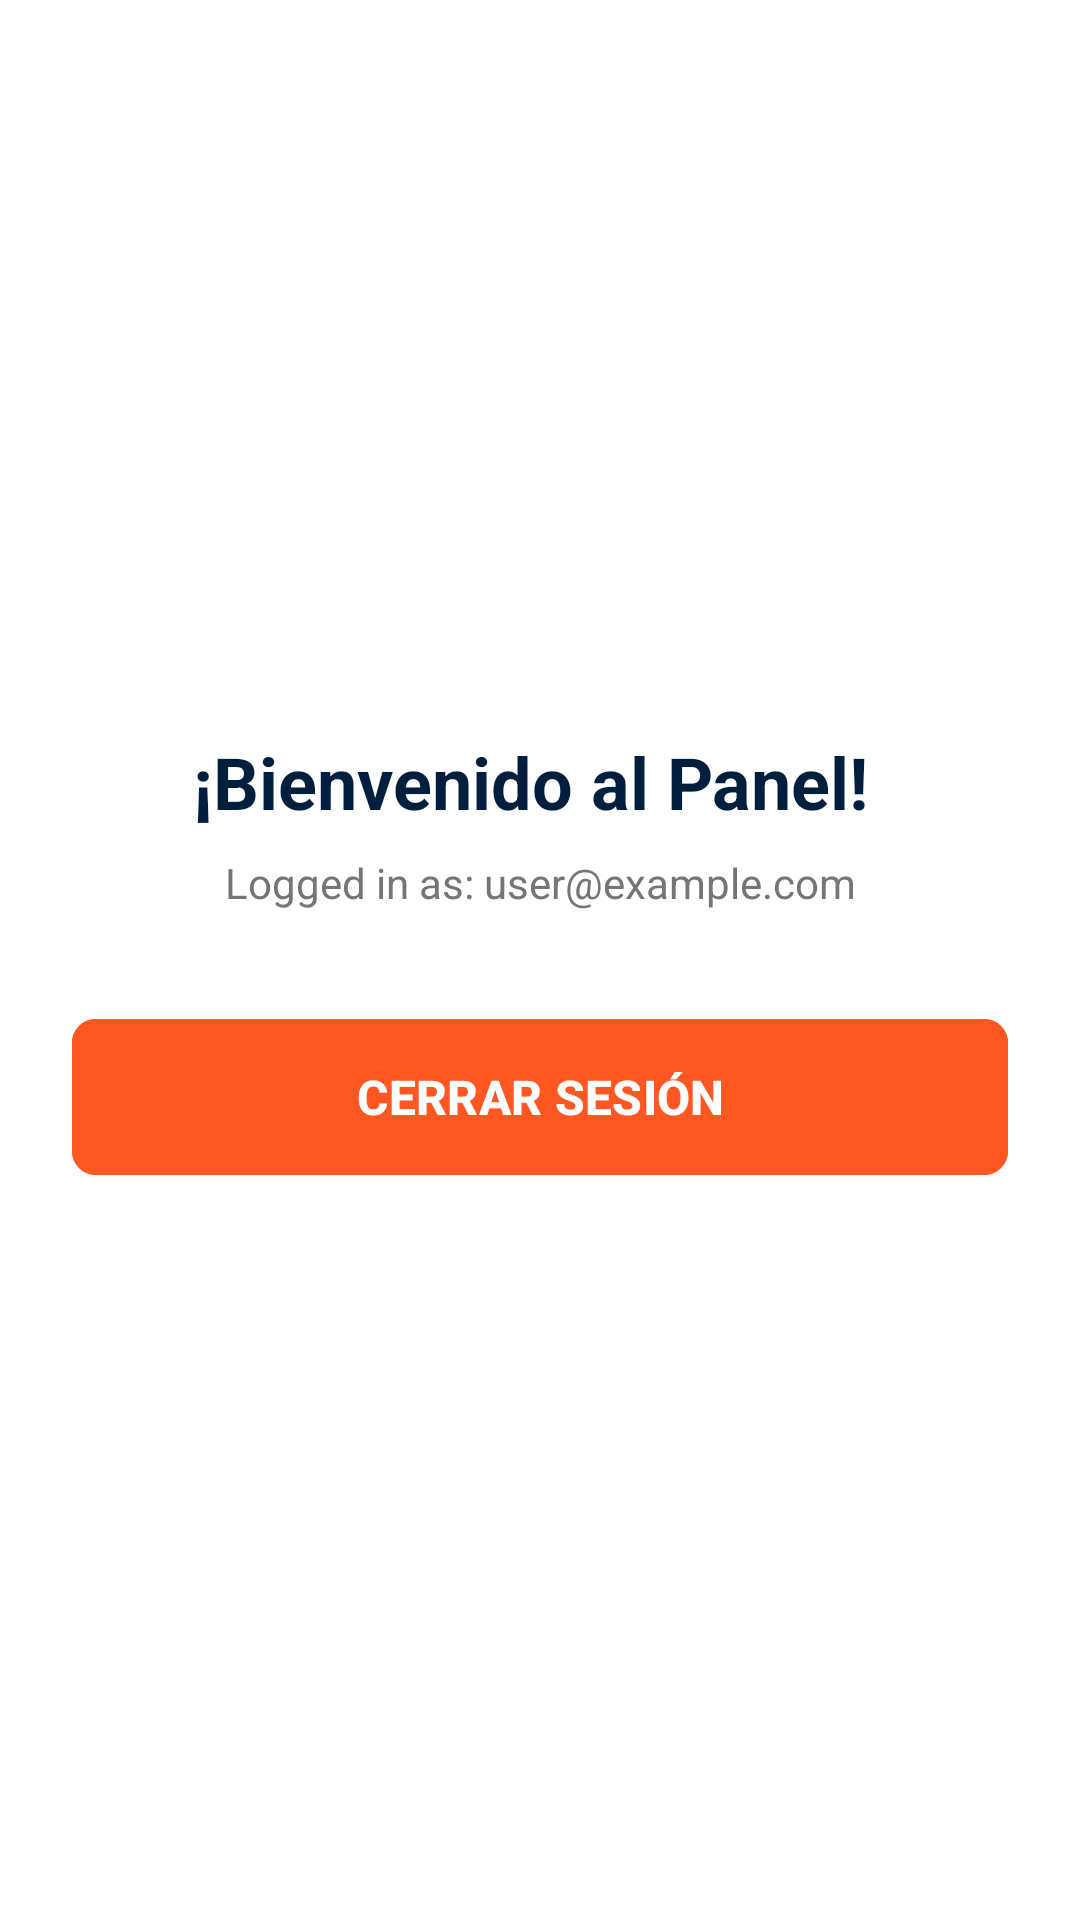

Produce the Android XML layout that renders to this screen, including the resource entries it uses.
<!-- AndroidManifest.xml: application theme Theme.Segundo_desafio_practico_DSM -->
<!-- res/layout/activity_panel.xml -->
<?xml version="1.0" encoding="utf-8"?>
<androidx.constraintlayout.widget.ConstraintLayout
    xmlns:android="http://schemas.android.com/apk/res/android"
    xmlns:app="http://schemas.android.com/apk/res-auto"
    xmlns:tools="http://schemas.android.com/tools"
    android:layout_width="match_parent"
    android:layout_height="match_parent"
    android:padding="24dp"
    android:background="#FFFFFF"
    tools:context=".PanelActivity">

    <TextView
        android:id="@+id/tvWelcomePanel"
        android:layout_width="wrap_content"
        android:layout_height="wrap_content"
        android:text="¡Bienvenido al Panel! "
        android:textColor="#001F3F"
        android:textSize="24sp"
        android:textStyle="bold"
        app:layout_constraintBottom_toTopOf="@+id/tvLoggedUser"
        app:layout_constraintEnd_toEndOf="parent"
        app:layout_constraintStart_toStartOf="parent"
        app:layout_constraintTop_toTopOf="parent"
        app:layout_constraintVertical_chainStyle="packed" />

    <TextView
        android:id="@+id/tvLoggedUser"
        android:layout_width="wrap_content"
        android:layout_height="wrap_content"
        android:layout_marginTop="8dp"
        android:text="Logged in as: user@example.com"
        android:textColor="#757575"
        android:textSize="14sp"
        app:layout_constraintBottom_toTopOf="@+id/btnLogout"
        app:layout_constraintEnd_toEndOf="parent"
        app:layout_constraintStart_toStartOf="parent"
        app:layout_constraintTop_toBottomOf="@id/tvWelcomePanel" />

    <com.google.android.material.button.MaterialButton
        android:id="@+id/btnLogout"
        android:layout_width="match_parent"
        android:layout_height="60dp"
        android:layout_marginTop="32dp"
        android:backgroundTint="#FF5722"
        android:text="CERRAR SESIÓN"
        android:textSize="16sp"
        android:textStyle="bold"
        app:cornerRadius="8dp"
        app:layout_constraintBottom_toBottomOf="parent"
        app:layout_constraintEnd_toEndOf="parent"
        app:layout_constraintStart_toStartOf="parent"
        app:layout_constraintTop_toBottomOf="@id/tvLoggedUser" />

</androidx.constraintlayout.widget.ConstraintLayout>
<!-- resources referenced by this layout -->
<resources>
  <style name="Theme.Segundo_desafio_practico_DSM" parent="Base.Theme.Segundo_desafio_practico_DSM" />
  <style name="Base.Theme.Segundo_desafio_practico_DSM" parent="Theme.Material3.DayNight.NoActionBar">
          
          
      </style>
</resources>
